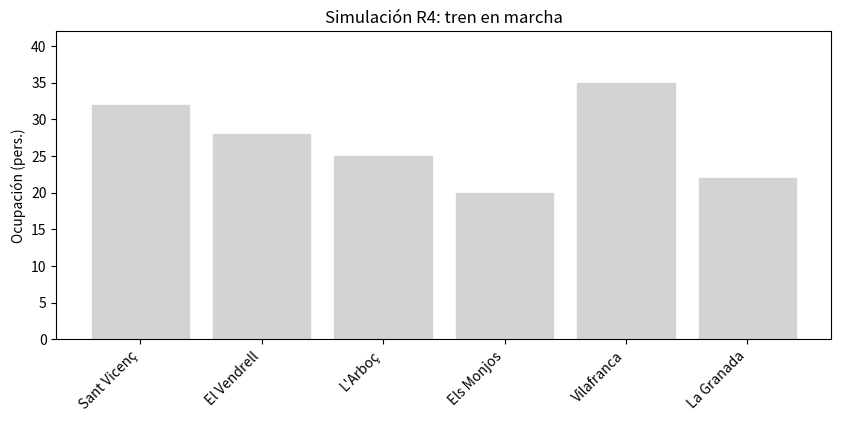

Here is the Python script that generated this plot:
import numpy as np
import pandas as pd
import matplotlib.pyplot as plt
from matplotlib.animation import FuncAnimation

# — Datos ya simulados
stations = ["Sant Vicenç", "El Vendrell", "L'Arboç", "Els Monjos",
            "Vilafranca", "La Granada"]
occupancies = [ 32,  28,  25,   20,   35,    22]  # tu lista de O tras cada parada

# 1) Preparar la figura
fig, ax = plt.subplots(figsize=(10,4))
x = np.arange(len(stations))
bars = ax.bar(x, occupancies, color="lightgray")
train_marker, = ax.plot([], [], marker="s", markersize=20, color="black")  # el “tren”

ax.set_xticks(x)
ax.set_xticklabels(stations, rotation=45, ha="right")
ax.set_ylim(0, max(occupancies)*1.2)
ax.set_ylabel("Ocupación (pers.)")
ax.set_title("Simulación R4: tren en marcha")

# 2) Función de inicialización
def init():
    train_marker.set_data([], [])
    for b in bars:
        b.set_color("lightgray")
    return bars + (train_marker,)

# 3) Función de animación: frame i → estación i
def animate(i):
    # Colorea solo la barra actual
    for idx, b in enumerate(bars):
        b.set_color("orange" if idx == i else "lightgray")
    # Mueve el marcador al centro de la barra i, a la altura de la barra
    train_marker.set_data(x[i], occupancies[i] + max(occupancies)*0.05)
    return bars + (train_marker,)

# 4) Crear animación
anim = FuncAnimation(fig, animate, frames=len(stations),
                     init_func=init, blit=True, interval=1000)

# 5) Mostrarla (en Jupyter pone anim)
plt.show()
